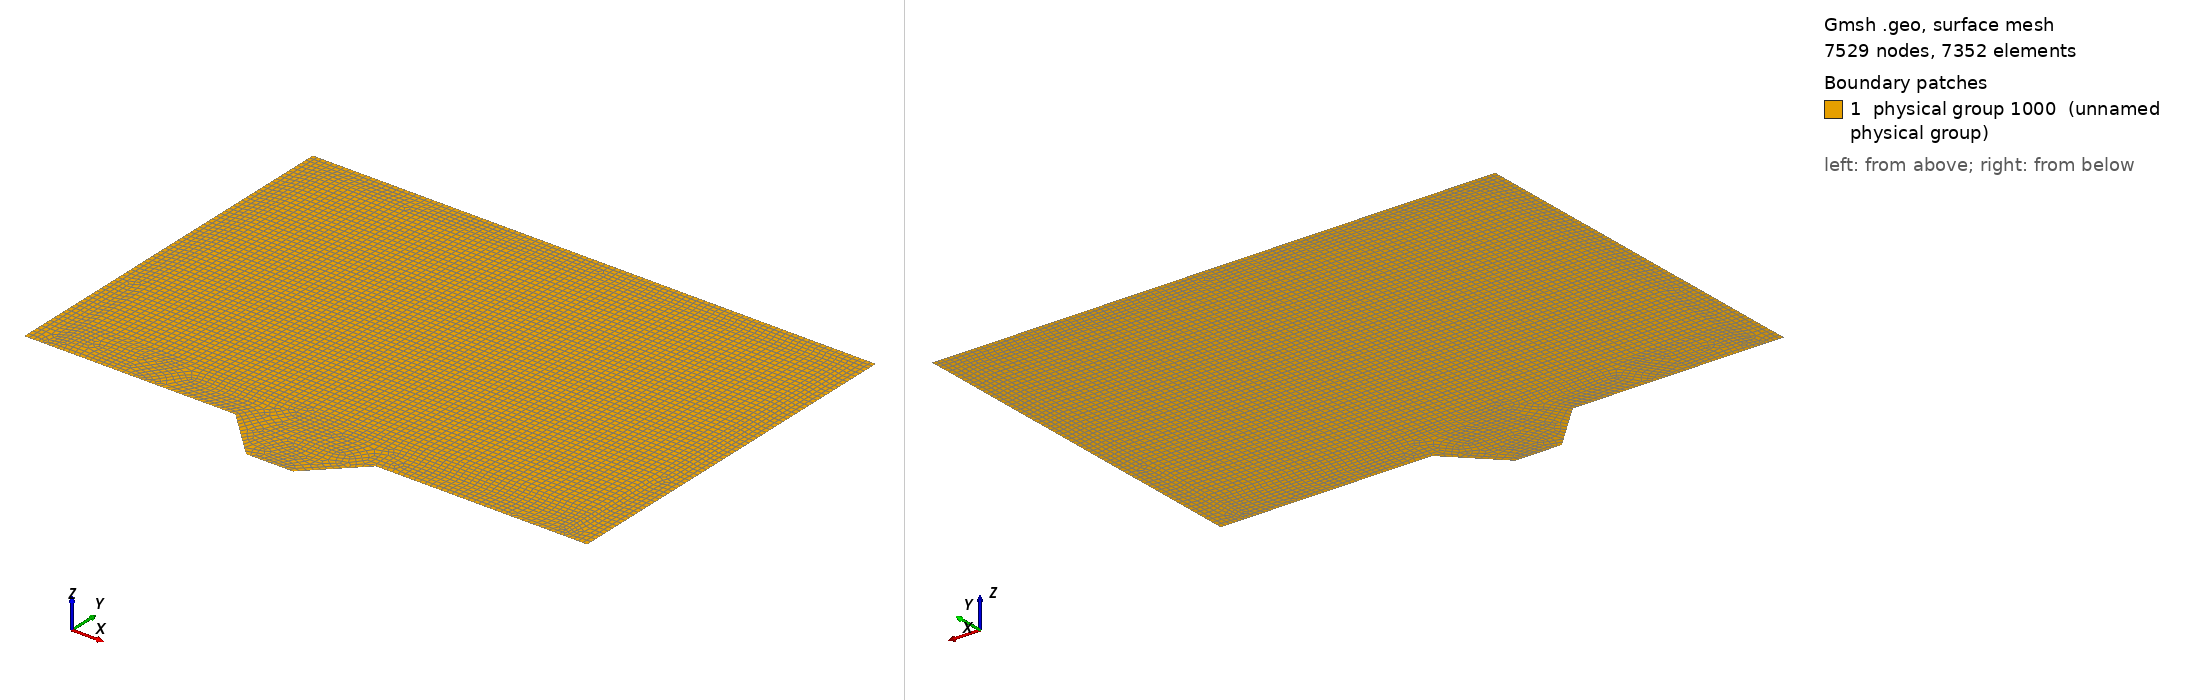

Gmsh geometry script, surface-meshed: 7529 nodes, 7352 surface elements. Boundary patches (legend numbers): 1 physical group 1000 (unnamed physical group). Left view from above one corner, right view from below the opposite corner. Legend entries are the model's physical surfaces. The drawing asked Gmsh for element sizes between 1% and 20% of the model's largest extent; the script's own settings can give other sizes.

=== Model_03.geo (drawn) ===
//Cuidado que todo lo tengo amplificado por 10.0
cl=0.2;
cl1=0.1;
l =60.0;
h =40.00;

l1=1.00;
l2=2.00;
l4=5.00;
l3=l/2-l1-l2-3*l4/2;

h1=l1;
h2=l2;
h4=5.0;
h3=h-h1-h2-h4;
h5=-l4;

Point(1)  = {0         , 0    , 0, cl1};
Point(2)  = {l1        , 0    , 0, cl1};
Point(3)  = {l1+l2     , 0    , 0, cl };
Point(4)  = {l1+l2     , h4   , 0, cl };
Point(5)  = {l-l1-l2   , h4   , 0, cl };
Point(6)  = {l-l1-l2   , 0    , 0, cl };
Point(7)  = {l-l1      , 0    , 0, cl1};
Point(8)  = {l         , 0    , 0, cl1};
Point(9)  = {l         , h-h1 , 0, cl1};
Point(10) = {l         , h    , 0, cl1};
Point(11) = {l-l1      , h    , 0, cl1};
Point(12) = {l1        , h    , 0, cl1};
Point(13) = {0         , h    , 0, cl1};
Point(14) = {0         , h-h1 , 0, cl1};
Point(15) = {l-l1-l2   , h3+h4, 0, cl };
Point(16) = {l1+l2     , h3+h4, 0, cl };
Point(17) = {l-l1      , h-h1 , 0, cl1};
Point(18) = {l1        , h-h1 , 0, cl1};

Point(19) = {l/2-3*l4/2, 0    , 0, cl };
Point(20) = {l/2-l4/2  , h5   , 0, cl };
Point(21) = {l/2+l4/2  , h5   , 0, cl };
Point(22) = {l/2+3*l4/2, 0    , 0, cl };


Line(1)  = {1 , 2 };
Line(2)  = {2 , 3 };
Line(3)  = {3 , 4 };
Line(4)  = {4 , 5 };
Line(5)  = {5 , 6 };
Line(6)  = {6 , 7 };
Line(7)  = {7 , 8 };
Line(8)  = {8 , 9 };
Line(9)  = {9 , 10};
Line(10) = {10, 11};
Line(11) = {11, 12};
Line(12) = {12, 13};
Line(13) = {13, 14};
Line(14) = {14, 1 };
Line(15) = {7 , 17};
Line(16) = {17, 18};
Line(17) = {18, 2 };
Line(18) = {5 , 15};
Line(19) = {15, 16};
Line(20) = {16, 4 };
Line(21) = {17, 9 };
Line(22) = {11, 17};
Line(23) = {14, 18};
Line(24) = {18, 12};

Line(25) = {3 , 19};
Line(26) = {19, 20};
Line(27) = {20, 21};
Line(28) = {21, 22};
Line(29) = {22, 6 };


Line Loop(1) = {23, 24, 12, 13};
Plane Surface(1) = {1};
Transfinite Surface {1} Alternated;
Recombine Surface {1};

Line Loop(2) = {-16, -22, 11, -24};
Plane Surface(2) = {2};
Transfinite Surface {2} Alternated;
Recombine Surface {2};

Line Loop(3) = {21, 9, 10, 22};
Plane Surface(3) = {3};
Transfinite Surface {3} Alternated;
Recombine Surface {3};


Line Loop(4) = {1, -17, -23, 14};
Plane Surface(4) = {4};
Transfinite Surface {4} Alternated;
Recombine Surface {4};

Line Loop(5) = {2, 3, -20, -19, -18, 5, 6, 15, 16, 17};
Plane Surface(5) = {5};
//Transfinite Surface {5} Alternated;
Recombine Surface {5};

Line Loop(6) = {4, 18, 19, 20};
Plane Surface(6) = {6};
Transfinite Surface {6} Alternated;
Recombine Surface {6};

Line Loop(7) = {7, 8, -21, -15};
Plane Surface(7) = {7};
Transfinite Surface {7} Alternated;
Recombine Surface {7};

Line Loop(8) = {25, 26, 27, 28, 29, -5, -4, -3};
Plane Surface(8) = {8};
//Transfinite Surface {8} Alternated;
Recombine Surface {8};


Physical Surface(1000) = {1, 2, 3, 4, 5, 6, 7, 8};
//Physical Surface(1000) = {4, 5};

//For horizontal lines
Physical Line(1) = {10, 11, 12};

//For vertical lines
Physical Line(2) = {8, 9, 13, 14};

Physical Line(3) = {1, 2, 25, 26, 27, 28, 29, 6, 7};

//Mesh.SecondOrderIncomplete = 1;
